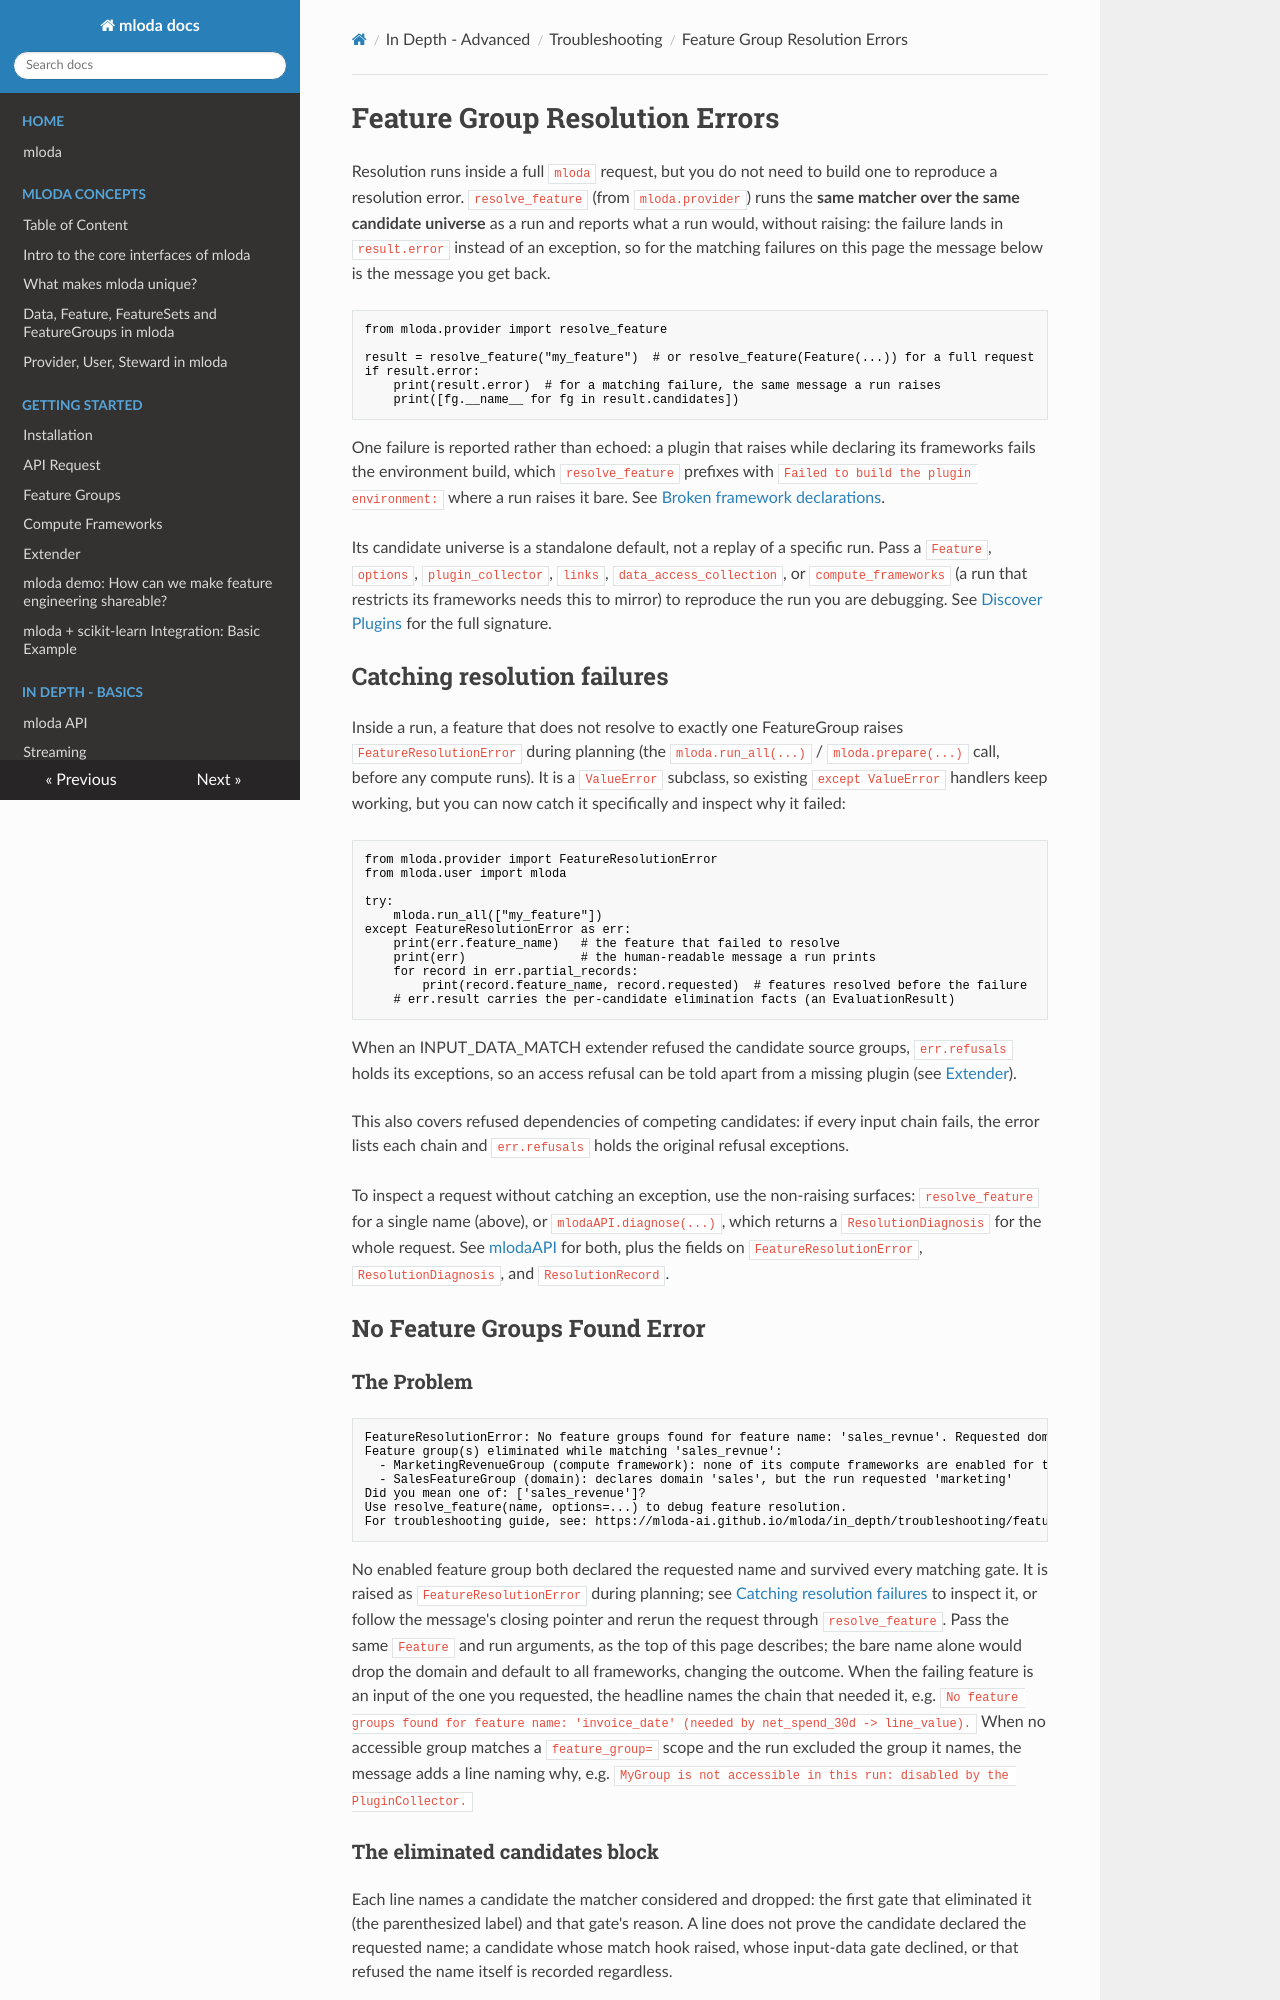

repository: mloda-ai/mloda · page: in_depth/troubleshooting/feature-group-resolution-errors/index.html · generator: mkdocs

# Feature Group Resolution Errors

Resolution runs inside a full `mloda` request, but you do not need to build one
to reproduce a resolution error. `resolve_feature` (from `mloda.provider`) runs
the **same matcher over the same candidate universe** as a run and reports what a
run would, without raising: the failure lands in `result.error` instead of an
exception, so for the matching failures on this page the message below is the
message you get back.

```python
from mloda.provider import resolve_feature

result = resolve_feature("my_feature")  # or resolve_feature(Feature(...)) for a full request
if result.error:
    print(result.error)  # for a matching failure, the same message a run raises
    print([fg.__name__ for fg in result.candidates])
```

One failure is reported rather than echoed: a plugin that raises while declaring
its frameworks fails the environment build, which `resolve_feature` prefixes with
`Failed to build the plugin environment:` where a run raises it bare. See
[Broken framework declarations](../discover-plugins.md#broken-framework-declarations).

Its candidate universe is a standalone default, not a replay of a specific run.
Pass a `Feature`, `options`, `plugin_collector`, `links`,
`data_access_collection`, or `compute_frameworks` (a run that restricts its
frameworks needs this to mirror) to reproduce the run you are debugging. See
[Discover Plugins](../discover-plugins.md) for the full signature.

## Catching resolution failures

Inside a run, a feature that does not resolve to exactly one FeatureGroup raises
`FeatureResolutionError` during planning (the `mloda.run_all(...)` /
`mloda.prepare(...)` call, before any compute runs). It is a `ValueError`
subclass, so existing `except ValueError` handlers keep working, but you can now
catch it specifically and inspect why it failed:

```python
from mloda.provider import FeatureResolutionError
from mloda.user import mloda

try:
    mloda.run_all(["my_feature"])
except FeatureResolutionError as err:
    print(err.feature_name)   # the feature that failed to resolve
    print(err)                # the human-readable message a run prints
    for record in err.partial_records:
        print(record.feature_name, record.requested)  # features resolved before the failure
    # err.result carries the per-candidate elimination facts (an EvaluationResult)
```

When an INPUT_DATA_MATCH extender refused the candidate source groups, `err.refusals` holds its exceptions, so an access refusal can be told apart from a missing plugin (see [Extender](../../chapter1/extender.md)).

This also covers refused dependencies of competing candidates: if every input chain fails, the error lists each chain and `err.refusals` holds the original refusal exceptions.

To inspect a request without catching an exception, use the non-raising
surfaces: `resolve_feature` for a single name (above), or `mlodaAPI.diagnose(...)`,
which returns a `ResolutionDiagnosis` for the whole request. See
[mlodaAPI](../mloda-api.md#diagnose-and-resolution_report) for both, plus the
fields on `FeatureResolutionError`, `ResolutionDiagnosis`, and `ResolutionRecord`.

## No Feature Groups Found Error

### The Problem

```
FeatureResolutionError: No feature groups found for feature name: 'sales_revnue'. Requested domain: 'marketing'.
Feature group(s) eliminated while matching 'sales_revnue':
  - MarketingRevenueGroup (compute framework): none of its compute frameworks are enabled for this run
  - SalesFeatureGroup (domain): declares domain 'sales', but the run requested 'marketing'
Did you mean one of: ['sales_revenue']?
Use resolve_feature(name, options=...) to debug feature resolution.
For troubleshooting guide, see: https://mloda-ai.github.io/mloda/in_depth/troubleshooting/feature-group-resolution-errors/
```

No enabled feature group both declared the requested name and survived every matching gate. It is raised as `FeatureResolutionError` during planning; see [Catching resolution failures](#catching-resolution-failures) to inspect it, or follow the message's closing pointer and rerun the request through `resolve_feature`. Pass the same `Feature` and run arguments, as the top of this page describes; the bare name alone would drop the domain and default to all frameworks, changing the outcome. When the failing feature is an input of the one you requested, the headline names the chain that needed it, e.g. `No feature groups found for feature name: 'invoice_date' (needed by net_spend_30d -> line_value).` When no accessible group matches a `feature_group=` scope and the run excluded the group it names, the message adds a line naming why, e.g. `MyGroup is not accessible in this run: disabled by the PluginCollector.`
